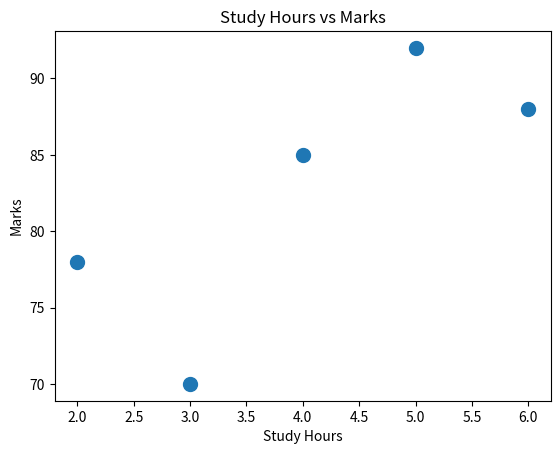

Here is the Python script that generated this plot:
## Import Required Library

import matplotlib.pyplot as plt

## Create Data

study_hours = [2, 5, 4, 3, 6]

marks = [78, 92, 85, 70, 88]

### Explanation

# **study_hours** contains the number of hours
# students studied.

# **marks** contains the marks obtained by students.

# Each study hour value is matched with a
# corresponding mark.

# Example:
# 2 Hours = 78 Marks
# 5 Hours = 92 Marks
# 4 Hours = 85 Marks
# 3 Hours = 70 Marks
# 6 Hours = 88 Marks


## Create Scatter Plot

plt.scatter(
    study_hours,
    marks,
    s=100
)

### Explanation

# **plt.scatter()** is used to create a scatter plot.

# **study_hours** are displayed on the X-axis.

# **marks** are displayed on the Y-axis.

# Each point represents one student's
# study hours and marks.

# **s=100** sets the size of the points.

# Larger values create bigger points,
# while smaller values create smaller points.


## Add Graph Title

plt.title("Study Hours vs Marks")

### Explanation

# **plt.title()** adds a title to the graph.

# The title of this graph is
# "Study Hours vs Marks".

# It helps identify what the graph represents.


## Add X-Axis Label

plt.xlabel("Study Hours")

### Explanation

# **plt.xlabel()** adds a label to the X-axis.

# The label "Study Hours" indicates that
# the X-axis contains study time values.


## Add Y-Axis Label

plt.ylabel("Marks")

### Explanation

# **plt.ylabel()** adds a label to the Y-axis.

# The label "Marks" indicates that the
# Y-axis contains students' marks.


## Display Graph

plt.show()

### Explanation

# **plt.show()** displays the graph window.

# It renders the graph and makes it visible
# to the user.

# Without this command, the graph may not appear.


## Summary

# This program performs the following steps:

# - Import the Matplotlib library.

# - Create study hours and marks data.

# - Create a scatter plot.

# - Set the point size to 100.

# - Add a graph title.

# - Add labels for the X-axis and Y-axis.

# - Display the graph on the screen.

# - Show the relationship between study hours and marks.
